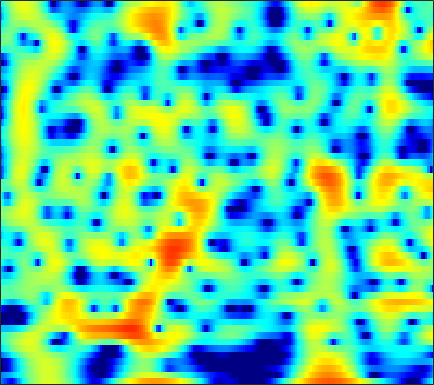

Values plotted in this chart, from the file beside it:
-9.4437, -10.189, -11.428, -12.859, -13.785, -14.011, -12.578, -10.894, -8.5621, -6.4469, -4.6162, -3.4245, -2.0455, -0.87534, -0.11711, 0.75373, 1.4733, 1.9217, 2.4055, 2.7675, 3.013, 3.1245, 3.1733, 3.1134
-8.941, -8.641, -8.196, -7.691, -7.269, -6.64, -5.933, -5.354, -4.523, -3.646, -2.749, -2.079, -1.212, -0.3933, 0.1767, 0.8653, 1.463, 1.847, 2.267, 2.58, 2.782, 2.86, 2.865, 2.755
-19.36, -18.67, -16.84, -14.56, -12.85, -10.7, -8.767, -7.449, -5.85, -4.412, -3.12, -2.24, -1.18, -0.2419, 0.3838, 1.115, 1.73, 2.114, 2.526, 2.824, 3.007, 3.07, 3.054, 2.927
-18.02, -17.64, -16.46, -14.52, -12.84, -10.58, -8.482, -7.049, -5.334, -3.825, -2.501, -1.622, -0.5892, 0.2921, 0.8602, 1.5, 2.011, 2.313, 2.611, 2.798, 2.878, 2.873, 2.782, 2.603
-9.743, -8.968, -7.912, -6.822, -5.981, -4.847, -3.726, -2.911, -1.884, -0.9482, -0.1135, 0.4402, 1.074, 1.586, 1.889, 2.188, 2.366, 2.422, 2.401, 2.279, 2.065, 1.853, 1.516, 1.137
-5.791, -4.9, -3.768, -2.714, -1.973, -1.052, -0.2112, 0.3708, 1.077, 1.693, 2.21, 2.525, 2.83, 2.997, 3.025, 2.926, 2.663, 2.355, 1.794, 1.062, 0.1618, -0.6133, -1.739, -2.895
-3.97, -3.056, -1.972, -1.008, -0.3476, 0.453, 1.166, 1.647, 2.215, 2.699, 3.087, 3.31, 3.496, 3.541, 3.464, 3.19, 2.687, 2.139, 1.144, -0.208, -1.995, -3.696, -6.625, -10.75
-3.129, -2.649, -2.08, -1.544, -1.147, -0.6062, -0.04643, 0.3821, 0.9506, 1.499, 2.012, 2.357, 2.744, 3.042, 3.185, 3.236, 3.096, 2.842, 2.273, 1.423, 0.2894, -0.7401, -2.324, -4.057
-6.718, -6.864, -6.951, -6.881, -6.762, -6.555, -6.253, -5.943, -5.378, -4.59, -3.605, -2.771, -1.629, -0.5381, 0.198, 1.046, 1.732, 2.13, 2.491, 2.655, 2.635, 2.525, 2.306, 2.063
-18.29, -19.13, -18.77, -17.72, -17.13, -16.88, -17.38, -18.3, -20.04, -20.38, -17.11, -13.97, -10.26, -7.241, -5.406, -3.402, -1.806, -0.8134, 0.2958, 1.199, 1.915, 2.342, 2.803, 3.185
-23.13, -24.65, -23.95, -22.73, -22.32, -22.09, -21.91, -21.88, -21.77, -20.82, -18.16, -15.58, -12.26, -9.327, -7.428, -5.229, -3.412, -2.296, -1.065, -0.02427, 0.8979, 1.532, 2.289, 2.945
-12.76, -13.97, -15.76, -19.02, -23.03, -33.02, -29.09, -22.3, -17.06, -13.75, -11.32, -9.695, -7.633, -5.851, -4.764, -3.583, -2.616, -2.013, -1.365, -0.8435, -0.3252, 0.1455, 0.9308, 1.85
-4.05, -4.77, -5.834, -6.709, -7.188, -7.549, -7.317, -6.802, -5.83, -4.684, -3.505, -2.732, -1.877, -1.212, -0.8584, -0.6739, -0.9456, -1.437, -2.499, -4.158, -6.278, -7.182, -5.599, -2.486
-1.005, -1.279, -1.48, -1.51, -1.553, -1.569, -1.394, -1.153, -0.7941, -0.443, -0.03913, 0.2602, 0.5418, 0.6248, 0.5879, 0.3852, -0.1296, -0.7844, -2.02, -3.581, -5.247, -5.956, -5.046, -2.849
-1.995, -1.879, -1.693, -1.547, -1.421, -1.166, -0.8888, -0.6694, -0.3369, -0.0003947, 0.2788, 0.4659, 0.6861, 0.8197, 0.8345, 0.7677, 0.6553, 0.4989, 0.1935, -0.07011, -0.1997, -0.2299, -0.1558, 0.1222
-4.027, -3.722, -3.437, -3.176, -2.879, -2.391, -1.89, -1.51, -0.9895, -0.4537, 0.02068, 0.3089, 0.6355, 0.9295, 1.095, 1.224, 1.301, 1.359, 1.425, 1.433, 1.436, 1.455, 1.456, 1.378
-6.312, -6.412, -6.619, -6.476, -6.119, -5.378, -4.285, -3.368, -2.244, -1.309, -0.5109, -0.0189, 0.4479, 0.7548, 0.9523, 1.185, 1.342, 1.471, 1.715, 1.958, 2.147, 2.279, 2.418, 2.399
-7.11, -8.708, -11.71, -17.4, -20.14, -12.58, -7.834, -5.391, -3.057, -1.566, -0.643, -0.1761, 0.1286, 0.03808, -0.1705, -0.4204, -0.5711, -0.5043, -0.05383, 0.7935, 1.726, 2.323, 2.967, 3.405
-3.551, -4.12, -5.397, -6.235, -6.085, -5.377, -3.91, -2.802, -1.646, -0.7471, -0.2403, -0.2228, -0.5721, -1.463, -2.761, -5.684, -10.63, -14.66, -8.807, -3.714, -0.4831, 1.205, 2.698, 3.632
-1.4, -1.615, -2.075, -2.142, -2.16, -2.224, -1.998, -1.74, -1.443, -1.157, -0.8673, -0.8272, -1.02, -1.379, -1.914, -2.917, -3.599, -3.659, -2.865, -1.165, 0.4136, 1.408, 2.46, 3.055
-1.942, -2.146, -2.198, -2.551, -2.954, -3.302, -3.746, -4.003, -3.933, -3.541, -2.885, -2.196, -1.357, -0.7001, -0.1967, 0.3419, 0.7647, 1.166, 1.654, 2.163, 2.677, 2.934, 3.13, 3.114
-4.163, -3.896, -3.701, -4.258, -4.899, -6.222, -8.775, -11.61, -15.41, -12.27, -7.693, -5.133, -2.504, -0.7058, 0.3283, 1.478, 2.26, 2.719, 3.256, 3.555, 3.73, 3.779, 3.622, 3.301
-6.492, -5.287, -4.684, -4.38, -4.497, -5.347, -6.333, -7.326, -7.895, -6.964, -4.972, -3.328, -1.539, -0.001704, 0.8802, 1.74, 2.438, 2.761, 3.063, 3.222, 3.187, 3.11, 2.884, 2.506
-5.066, -4.09, -3.158, -2.404, -2.119, -1.823, -1.623, -1.475, -1.222, -0.7585, -0.2117, 0.2635, 0.895, 1.389, 1.721, 1.992, 2.104, 2.133, 1.976, 1.772, 1.511, 1.244, 0.9379, 0.5771
-1.924, -1.43, -0.6581, -0.04399, 0.2943, 0.8277, 1.153, 1.438, 1.746, 2.017, 2.268, 2.357, 2.461, 2.375, 2.214, 1.903, 1.316, 0.8225, -0.005361, -0.9162, -1.712, -2.253, -2.71, -2.914
0.09601, 0.3702, 0.8367, 1.184, 1.532, 1.974, 2.379, 2.673, 3.027, 3.251, 3.386, 3.377, 3.193, 2.843, 2.368, 1.524, 0.2977, -0.9354, -2.911, -5.715, -8.956, -10.88, -10.92, -8.923
0.184, 0.1038, -0.05708, 0.1152, 0.4843, 1.006, 1.794, 2.313, 2.922, 3.414, 3.653, 3.742, 3.592, 3.222, 2.765, 1.821, 0.6205, -0.6478, -2.726, -5.468, -8.739, -10.72, -10.53, -8.385
-2.409, -4.122, -6.319, -6.739, -5.628, -3.163, -0.9782, 0.3397, 1.671, 2.595, 3.17, 3.37, 3.439, 3.185, 2.896, 2.296, 1.534, 0.8845, -0.09996, -0.9655, -1.795, -2.114, -2.377, -2.234
-3.651, -6.043, -9.434, -10.93, -8.494, -4.971, -2.23, -0.7986, 0.7033, 1.599, 2.188, 2.317, 2.329, 2.027, 1.71, 1.205, 0.5853, 0.2429, -0.2374, -0.4718, -0.6023, -0.5387, -0.3625, -0.09871
-1.293, -1.773, -2.327, -2.126, -1.838, -0.9617, -0.0654, 0.5962, 1.282, 1.704, 1.788, 1.654, 1.125, 0.3693, -0.4673, -1.618, -2.829, -3.476, -3.824, -3.592, -2.76, -2.145, -1.131, -0.2882
-2.018, -2.023, -1.518, -0.7175, -0.08929, 0.9, 1.616, 2.152, 2.509, 2.651, 2.342, 1.925, 0.8533, -0.6833, -2.355, -5.335, -9.826, -15.12, -17.52, -11.18, -7.246, -5.049, -2.939, -1.159
-11.61, -9.348, -5.357, -2.708, -0.8881, 0.7672, 2.116, 2.76, 3.357, 3.486, 3.262, 2.754, 1.75, 0.1585, -1.29, -3.863, -6.594, -8.661, -10.06, -9.832, -8.57, -7.104, -4.79, -2.576
-11.57, -9.971, -6.342, -3.663, -1.633, 0.212, 1.834, 2.578, 3.375, 3.673, 3.668, 3.319, 2.648, 1.478, 0.4556, -1.411, -3.521, -5.617, -8.896, -14.5, -24.21, -15.87, -8.679, -4.632
-9.473, -7.99, -5.575, -3.53, -2.002, -0.3303, 1.058, 1.891, 2.67, 3.153, 3.284, 3.19, 2.781, 2.061, 1.363, 0.1555, -1.256, -2.55, -4.197, -5.837, -6.516, -6.128, -4.791, -3.089
-11.02, -8.822, -6.13, -3.894, -2.497, -0.8494, 0.4332, 1.27, 2.076, 2.635, 2.882, 2.948, 2.751, 2.393, 1.948, 1.279, 0.4788, -0.137, -0.9488, -1.609, -1.998, -2.164, -2.072, -1.837
-9.442, -7.428, -5.299, -3.231, -2.027, -0.4929, 0.712, 1.458, 2.26, 2.785, 3.112, 3.179, 3.118, 2.852, 2.525, 1.982, 1.287, 0.7677, -0.02307, -0.7392, -1.406, -1.828, -2.276, -2.583
-6.627, -5.147, -3.506, -1.88, -0.8186, 0.4727, 1.562, 2.233, 2.937, 3.43, 3.712, 3.756, 3.666, 3.323, 2.97, 2.283, 1.426, 0.6666, -0.4634, -1.7, -3.036, -3.928, -5.042, -5.745
-4.794, -3.744, -2.297, -1.001, 0.04029, 1.161, 2.217, 2.847, 3.522, 3.993, 4.202, 4.244, 4.041, 3.614, 3.136, 2.249, 1.134, 0.03497, -1.657, -3.808, -6.479, -8.855, -12.38, -14.54
-5.428, -4.408, -2.775, -1.287, -0.1663, 1.15, 2.276, 2.984, 3.732, 4.209, 4.441, 4.447, 4.205, 3.73, 3.156, 2.204, 0.945, -0.2061, -2.012, -4.35, -7.146, -9.872, -14.1, -16.81
-9.445, -7.74, -5.031, -2.773, -1.237, 0.551, 1.933, 2.84, 3.714, 4.263, 4.54, 4.51, 4.245, 3.702, 3.074, 2.095, 0.8512, -0.1482, -1.582, -3.151, -4.61, -5.685, -6.893, -7.667
-15.34, -11.68, -7.31, -4.041, -2.125, 0.1249, 1.796, 2.855, 3.832, 4.469, 4.728, 4.646, 4.278, 3.499, 2.715, 1.395, -0.2102, -1.368, -2.941, -3.99, -4.558, -4.803, -4.815, -4.837
-12.73, -10.18, -6.766, -3.659, -1.929, 0.2828, 2.06, 3.029, 4.106, 4.758, 4.967, 4.901, 4.357, 3.32, 2.243, 0.1393, -2.75, -5.582, -10.52, -12.68, -9.72, -7.495, -5.575, -4.398
-9.48, -8.002, -5.984, -3.67, -2.12, -0.1549, 1.591, 2.635, 3.758, 4.468, 4.808, 4.802, 4.374, 3.51, 2.521, 0.6777, -1.736, -3.945, -7.098, -8.492, -7.483, -6.538, -5.391, -4.589
-11.77, -10.58, -8.666, -5.988, -3.862, -1.603, 0.4151, 1.691, 2.962, 3.901, 4.473, 4.61, 4.541, 4.126, 3.553, 2.586, 1.421, 0.387, -0.8919, -2.051, -3.105, -3.878, -4.923, -6.133
-24.02, -23.77, -13.7, -8.486, -5.554, -2.713, -0.5272, 0.8235, 2.256, 3.322, 4.029, 4.366, 4.558, 4.457, 4.216, 3.704, 2.953, 2.258, 1.216, -0.05219, -1.62, -2.966, -5.29, -8.633
-9.744, -9.148, -7.85, -6.066, -4.477, -2.575, -0.9272, 0.2144, 1.478, 2.46, 3.205, 3.634, 3.95, 4.043, 3.998, 3.722, 3.229, 2.766, 1.931, 0.8744, -0.4031, -1.52, -3.279, -5.266
-7.042, -6.722, -5.881, -4.824, -3.959, -2.617, -1.32, -0.4509, 0.6226, 1.541, 2.283, 2.691, 3.099, 3.336, 3.385, 3.303, 3.079, 2.805, 2.285, 1.616, 0.8232, 0.1355, -0.8921, -1.975
-8.446, -8.346, -7.44, -6.085, -5.087, -3.594, -2.191, -1.31, -0.2204, 0.6883, 1.404, 1.819, 2.272, 2.572, 2.693, 2.784, 2.77, 2.663, 2.465, 2.177, 1.776, 1.394, 0.828, 0.17
-16.63, -17.43, -13.05, -9.065, -7.017, -4.75, -3.006, -2.019, -0.9306, -0.1061, 0.5031, 0.8672, 1.246, 1.507, 1.649, 1.829, 1.973, 2.042, 2.158, 2.252, 2.256, 2.183, 2.035, 1.762
-11.43, -11.77, -9.729, -7.125, -5.587, -3.992, -2.783, -2.01, -1.407, -0.9948, -0.7304, -0.5526, -0.4953, -0.4954, -0.4425, -0.3693, -0.1921, 0.1376, 0.7029, 1.348, 1.97, 2.38, 2.769, 2.941
-3.32, -3.399, -3.197, -2.788, -2.391, -2.121, -2.078, -2.172, -2.46, -2.803, -3.095, -3.35, -3.675, -4.147, -4.714, -5.699, -6.114, -5.412, -3.458, -1.208, 0.7564, 1.906, 2.993, 3.677
-0.9451, -0.6762, -0.5879, -0.6982, -0.8469, -1.367, -2.362, -3.661, -5.663, -8.006, -9.406, -9.257, -8.057, -7.62, -8.394, -11.24, -17.6, -15.07, -7.246, -2.708, 0.1928, 1.72, 3.152, 4.034
-1.409, -0.7935, -0.2805, -0.1401, -0.4065, -1.064, -2.293, -3.643, -6.539, -10.97, -14.34, -11.87, -8.13, -5.961, -5.014, -4.212, -3.448, -2.671, -1.243, 0.3025, 1.697, 2.585, 3.41, 3.872
-3.141, -2.334, -1.377, -0.7245, -0.4818, -0.479, -0.8096, -1.138, -1.787, -2.398, -2.629, -2.556, -2.028, -1.325, -0.7672, -0.1211, 0.4577, 0.8254, 1.383, 1.897, 2.311, 2.495, 2.606, 2.511
-5.542, -4.391, -2.928, -1.717, -0.9064, -0.1724, 0.3136, 0.4859, 0.6887, 0.826, 0.9413, 1.094, 1.283, 1.479, 1.588, 1.716, 1.79, 1.834, 1.772, 1.627, 1.372, 1.087, 0.6551, 0.1302
-8.399, -6.153, -3.853, -2.073, -0.9681, 0.1929, 1.088, 1.571, 2.078, 2.444, 2.68, 2.807, 2.866, 2.826, 2.723, 2.502, 2.164, 1.841, 1.238, 0.465, -0.458, -1.188, -2.228, -3.206
-7.069, -5.154, -3.103, -1.401, -0.3996, 0.8223, 1.776, 2.402, 2.971, 3.352, 3.577, 3.604, 3.545, 3.342, 3.113, 2.649, 2.001, 1.337, 0.2829, -1.072, -2.789, -4.339, -6.804, -9.456
-4.597, -3.418, -1.922, -0.5259, 0.3665, 1.437, 2.301, 2.823, 3.331, 3.631, 3.742, 3.703, 3.509, 3.159, 2.801, 2.184, 1.4, 0.6674, -0.493, -1.961, -3.888, -5.741, -9.196, -14.36
